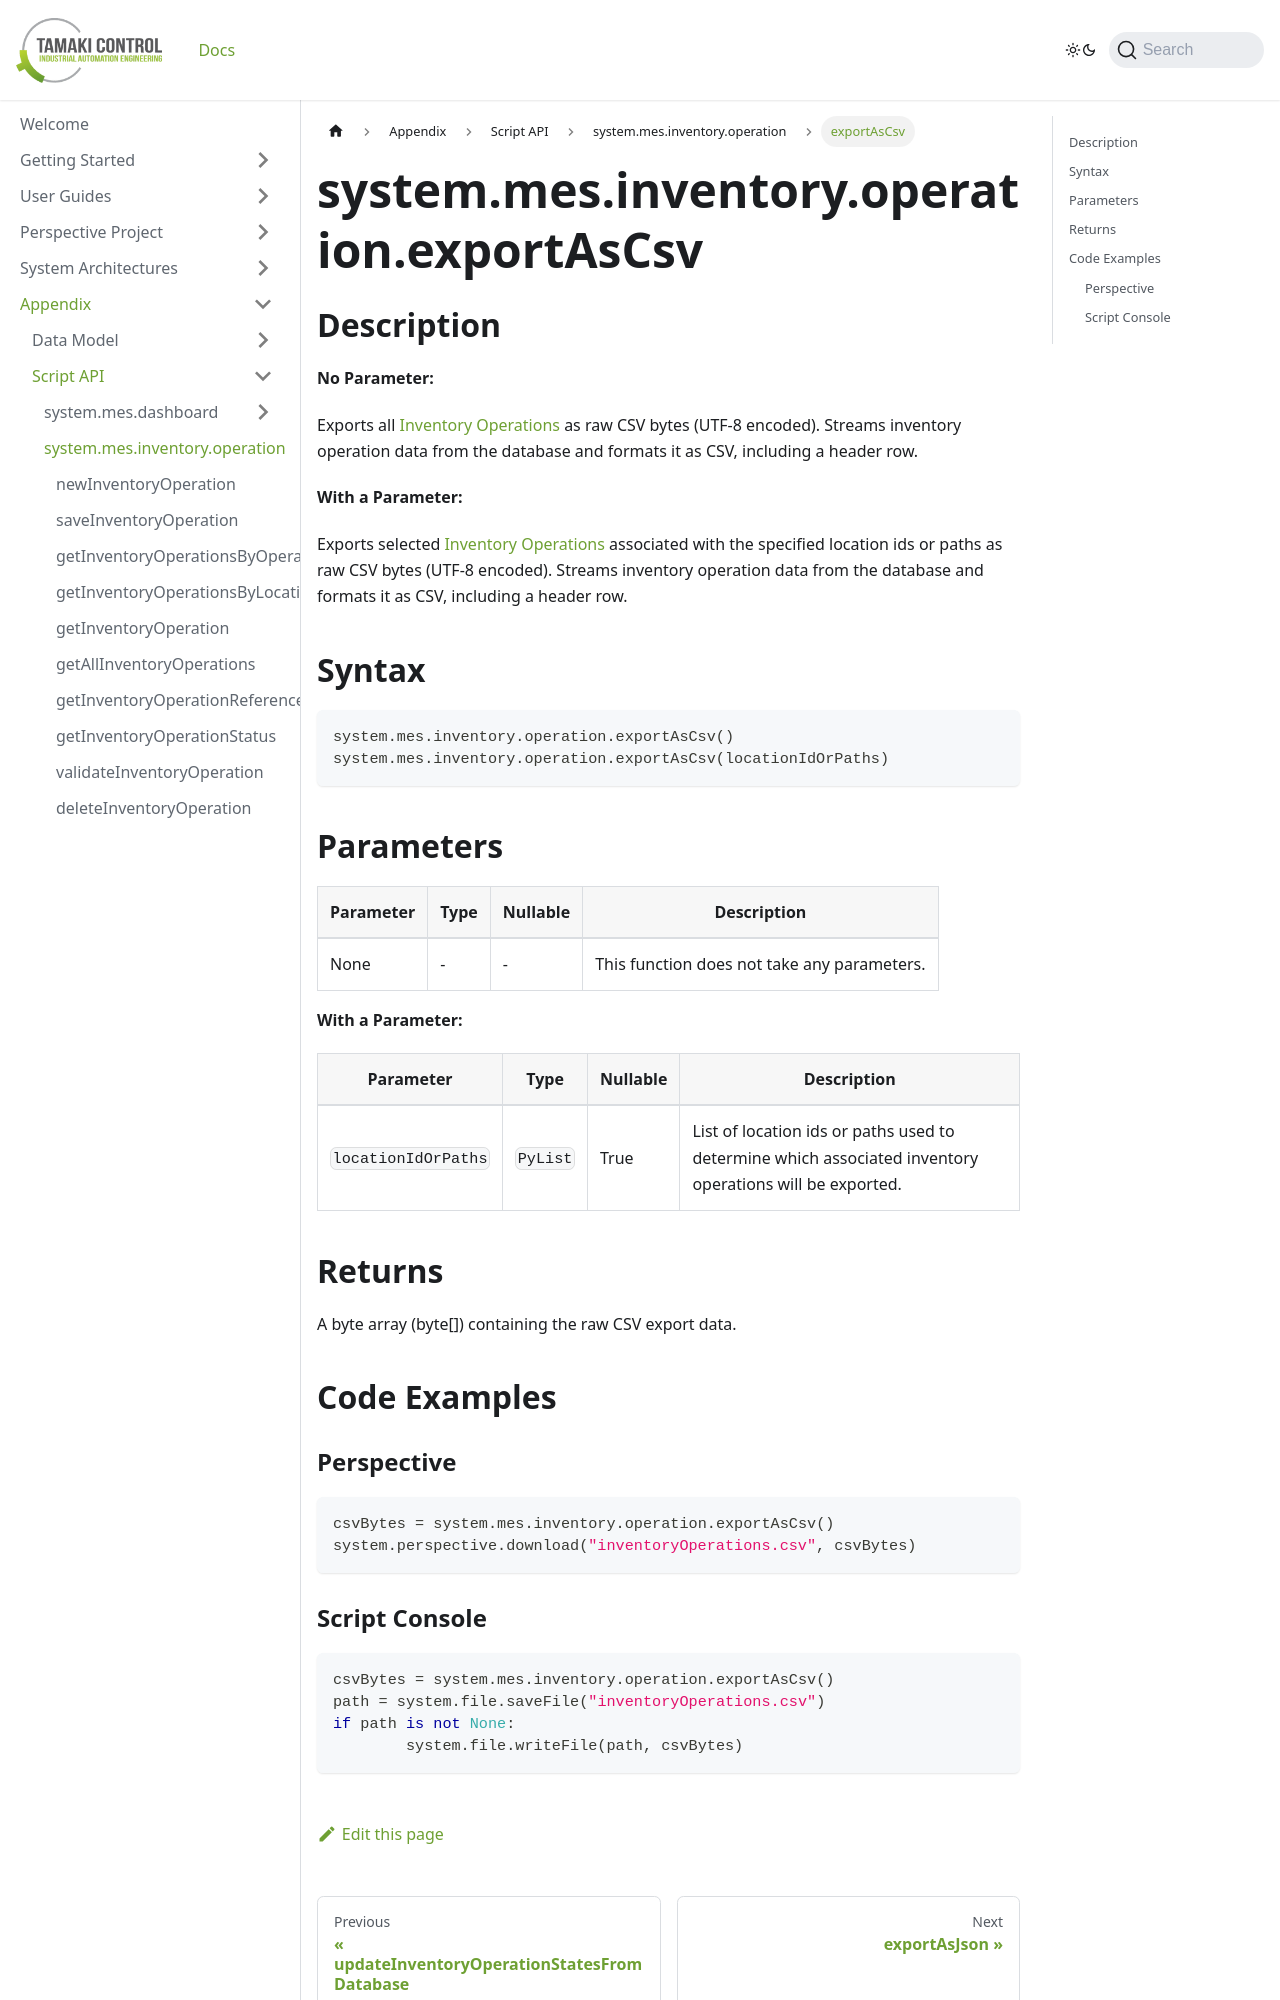

repository: TamakiControl/tamaki-mes-docs · page: docs/appendix/script-api/inventory-operation-script-api/export-as-csv/index.html · generator: docusaurus

---
sidebar_position: 17
title: "exportAsCsv"
description: "Exports inventory operations as raw CSV bytes (UTF-8 encoded)"
---

# system.mes.inventory.operation.exportAsCsv

## Description

**No Parameter:**

Exports all [Inventory Operations](../../data-model/inventory-operation-model/inventory-operation) as raw CSV bytes (UTF-8 encoded).
Streams inventory operation data from the database and formats it as CSV, including a header row.

**With a Parameter:**

Exports selected [Inventory Operations](../../data-model/inventory-operation-model/inventory-operation) associated with the specified location ids or paths as raw CSV bytes (UTF-8 encoded).
Streams inventory operation data from the database and formats it as CSV, including a header row.

## Syntax

```python
system.mes.inventory.operation.exportAsCsv()
system.mes.inventory.operation.exportAsCsv(locationIdOrPaths)
```

## Parameters

| Parameter | Type | Nullable | Description                                 |
| --------- | ---- | -------- | ------------------------------------------- |
| None      | -    | -        | This function does not take any parameters. |

**With a Parameter:**

| Parameter           | Type     | Nullable | Description                                                                                             |
| ------------------- | -------- | -------- | ------------------------------------------------------------------------------------------------------- |
| `locationIdOrPaths` | `PyList` | True     | List of location ids or paths used to determine which associated inventory operations will be exported. |

## Returns

A byte array (byte[]) containing the raw CSV export data.

## Code Examples

### Perspective

```python
csvBytes = system.mes.inventory.operation.exportAsCsv()
system.perspective.download("inventoryOperations.csv", csvBytes)
```
